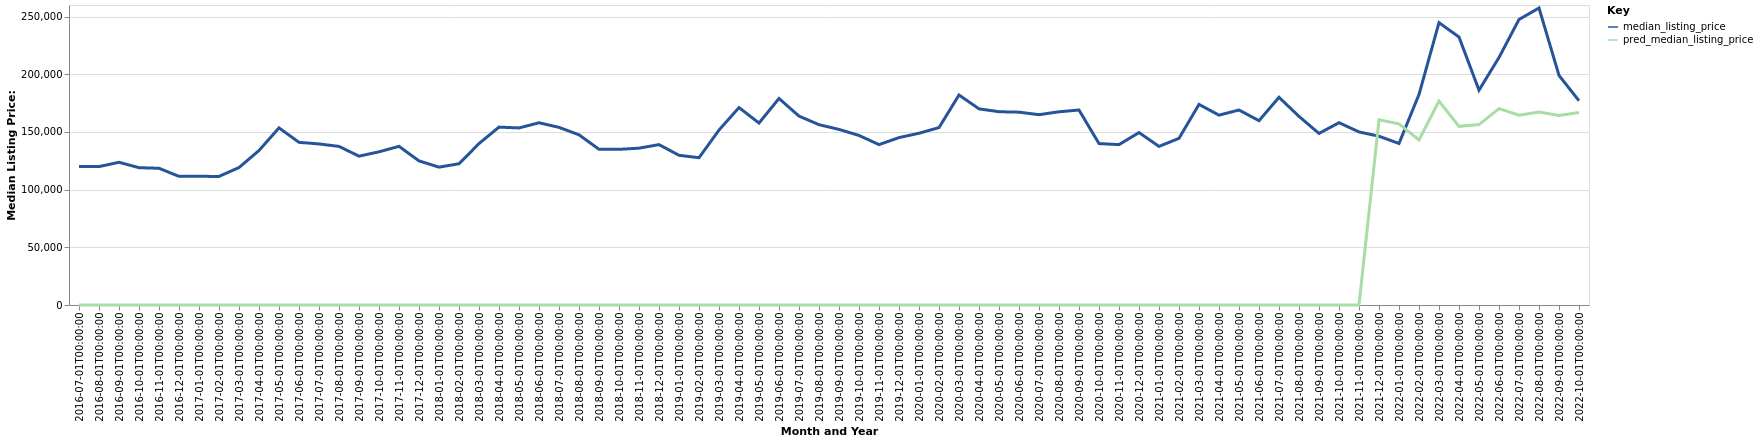

Source data for this figure (header and first rows):
date, time_idx, median_listing_price, thirty_year_interest_rate_five, month, county_name, active_listing_count, pred_median_listing_price, month_year
2016-07-01, 0, 120000, 3.72, 7, Houghton, MI, 337.0, 0, Jul-2016
2016-08-01, 1, 119950, 3.73, 8, Houghton, MI, 331.0, 0, Aug-2016
2016-09-01, 2, 123700, 3.66, 9, Houghton, MI, 300.0, 0, Sep-2016
2016-10-01, 3, 119000, 3.64, 10, Houghton, MI, 292.0, 0, Oct-2016
2016-11-01, 4, 118500, 3.66, 11, Houghton, MI, 254.0, 0, Nov-2016
2016-12-01, 5, 111500, 3.48, 12, Houghton, MI, 215.0, 0, Dec-2016
2017-01-01, 6, 111500, 3.45, 1, Houghton, MI, 181.0, 0, Jan-2017
2017-02-01, 7, 111450, 3.5, 2, Houghton, MI, 169.0, 0, Feb-2017
2017-03-01, 8, 119125, 3.52, 3, Houghton, MI, 165.0, 0, Mar-2017
2017-04-01, 9, 133900, 4.03, 4, Houghton, MI, 176.0, 0, Apr-2017
2017-05-01, 10, 153500, 4.32, 5, Houghton, MI, 204.0, 0, May-2017
2017-06-01, 11, 140975, 4.2, 6, Houghton, MI, 245.0, 0, Jun-2017
2017-07-01, 12, 139600, 4.19, 7, Houghton, MI, 259.0, 0, Jul-2017
2017-08-01, 13, 137450, 4.3, 8, Houghton, MI, 272.0, 0, Aug-2017
2017-09-01, 14, 129000, 4.1, 9, Houghton, MI, 274.0, 0, Sep-2017
2017-10-01, 15, 132750, 4.05, 10, Houghton, MI, 254.0, 0, Oct-2017
2017-11-01, 16, 137500, 3.94, 11, Houghton, MI, 229.0, 0, Nov-2017
2017-12-01, 17, 124900, 4.03, 12, Houghton, MI, 196.0, 0, Dec-2017
2018-01-01, 18, 119475, 3.93, 1, Houghton, MI, 179.0, 0, Jan-2018
2018-02-01, 19, 122425, 3.83, 2, Houghton, MI, 175.0, 0, Feb-2018
2018-03-01, 20, 139900, 3.94, 3, Houghton, MI, 173.0, 0, Mar-2018
2018-04-01, 21, 154175, 3.95, 4, Houghton, MI, 168.0, 0, Apr-2018
2018-05-01, 22, 153450, 3.99, 5, Houghton, MI, 186.0, 0, May-2018
2018-06-01, 23, 157950, 4.15, 6, Houghton, MI, 249.0, 0, Jun-2018
2018-07-01, 24, 153950, 4.4, 7, Houghton, MI, 262.0, 0, Jul-2018
2018-08-01, 25, 147500, 4.46, 8, Houghton, MI, 266.0, 0, Aug-2018
2018-09-01, 26, 134950, 4.58, 9, Houghton, MI, 255.0, 0, Sep-2018
2018-10-01, 27, 134900, 4.66, 10, Houghton, MI, 230.0, 0, Oct-2018
2018-11-01, 28, 135925, 4.62, 11, Houghton, MI, 198.0, 0, Nov-2018
2018-12-01, 29, 139000, 4.54, 12, Houghton, MI, 170.0, 0, Dec-2018
2019-01-01, 30, 129750, 4.6, 1, Houghton, MI, 139.0, 0, Jan-2019
2019-02-01, 31, 127625, 4.72, 2, Houghton, MI, 130.0, 0, Feb-2019
2019-03-01, 32, 151614, 4.9, 3, Houghton, MI, 127.0, 0, Mar-2019
2019-04-01, 33, 171114, 4.94, 4, Houghton, MI, 129.0, 0, Apr-2019
2019-05-01, 34, 157700, 4.75, 5, Houghton, MI, 174.0, 0, May-2019
2019-06-01, 35, 179000, 4.51, 6, Houghton, MI, 217.0, 0, Jun-2019
2019-07-01, 36, 163700, 4.41, 7, Houghton, MI, 244.0, 0, Jul-2019
2019-08-01, 37, 156273, 4.41, 8, Houghton, MI, 246.0, 0, Aug-2019
2019-09-01, 38, 152182, 4.2, 9, Houghton, MI, 242.0, 0, Sep-2019
2019-10-01, 39, 146950, 4.14, 10, Houghton, MI, 238.0, 0, Oct-2019
2019-11-01, 40, 139000, 3.84, 11, Houghton, MI, 207.0, 0, Nov-2019
2019-12-01, 41, 145075, 3.81, 12, Houghton, MI, 183.0, 0, Dec-2019
2020-01-01, 42, 148850, 3.75, 1, Houghton, MI, 143.0, 0, Jan-2020
2020-02-01, 43, 153750, 3.73, 2, Houghton, MI, 126.0, 0, Feb-2020
2020-03-01, 44, 182000, 3.78, 3, Houghton, MI, 121.0, 0, Mar-2020
2020-04-01, 45, 170000, 3.75, 4, Houghton, MI, 126.0, 0, Apr-2020
2020-05-01, 46, 167500, 3.74, 5, Houghton, MI, 131.0, 0, May-2020
2020-06-01, 47, 167125, 3.72, 6, Houghton, MI, 143.0, 0, Jun-2020
2020-07-01, 48, 164950, 3.49, 7, Houghton, MI, 150.0, 0, Jul-2020
2020-08-01, 49, 167450, 3.65, 8, Houghton, MI, 142.0, 0, Aug-2020
2020-09-01, 50, 169000, 3.33, 9, Houghton, MI, 119.0, 0, Sep-2020
2020-10-01, 51, 139900, 3.28, 10, Houghton, MI, 91.0, 0, Oct-2020
2020-11-01, 52, 139000, 3.21, 11, Houghton, MI, 75.0, 0, Nov-2020
2020-12-01, 53, 149450, 3.07, 12, Houghton, MI, 55.0, 0, Dec-2020
2021-01-01, 54, 137450, 2.99, 1, Houghton, MI, 46.0, 0, Jan-2021
2021-02-01, 55, 144450, 2.93, 2, Houghton, MI, 41.0, 0, Feb-2021
2021-03-01, 56, 173850, 2.88, 3, Houghton, MI, 37.0, 0, Mar-2021
2021-04-01, 57, 164525, 2.84, 4, Houghton, MI, 44.0, 0, Apr-2021
2021-05-01, 58, 169000, 2.71, 5, Houghton, MI, 52.0, 0, May-2021
2021-06-01, 59, 159750, 2.79, 6, Houghton, MI, 79.0, 0, Jun-2021
... 16 more rows
